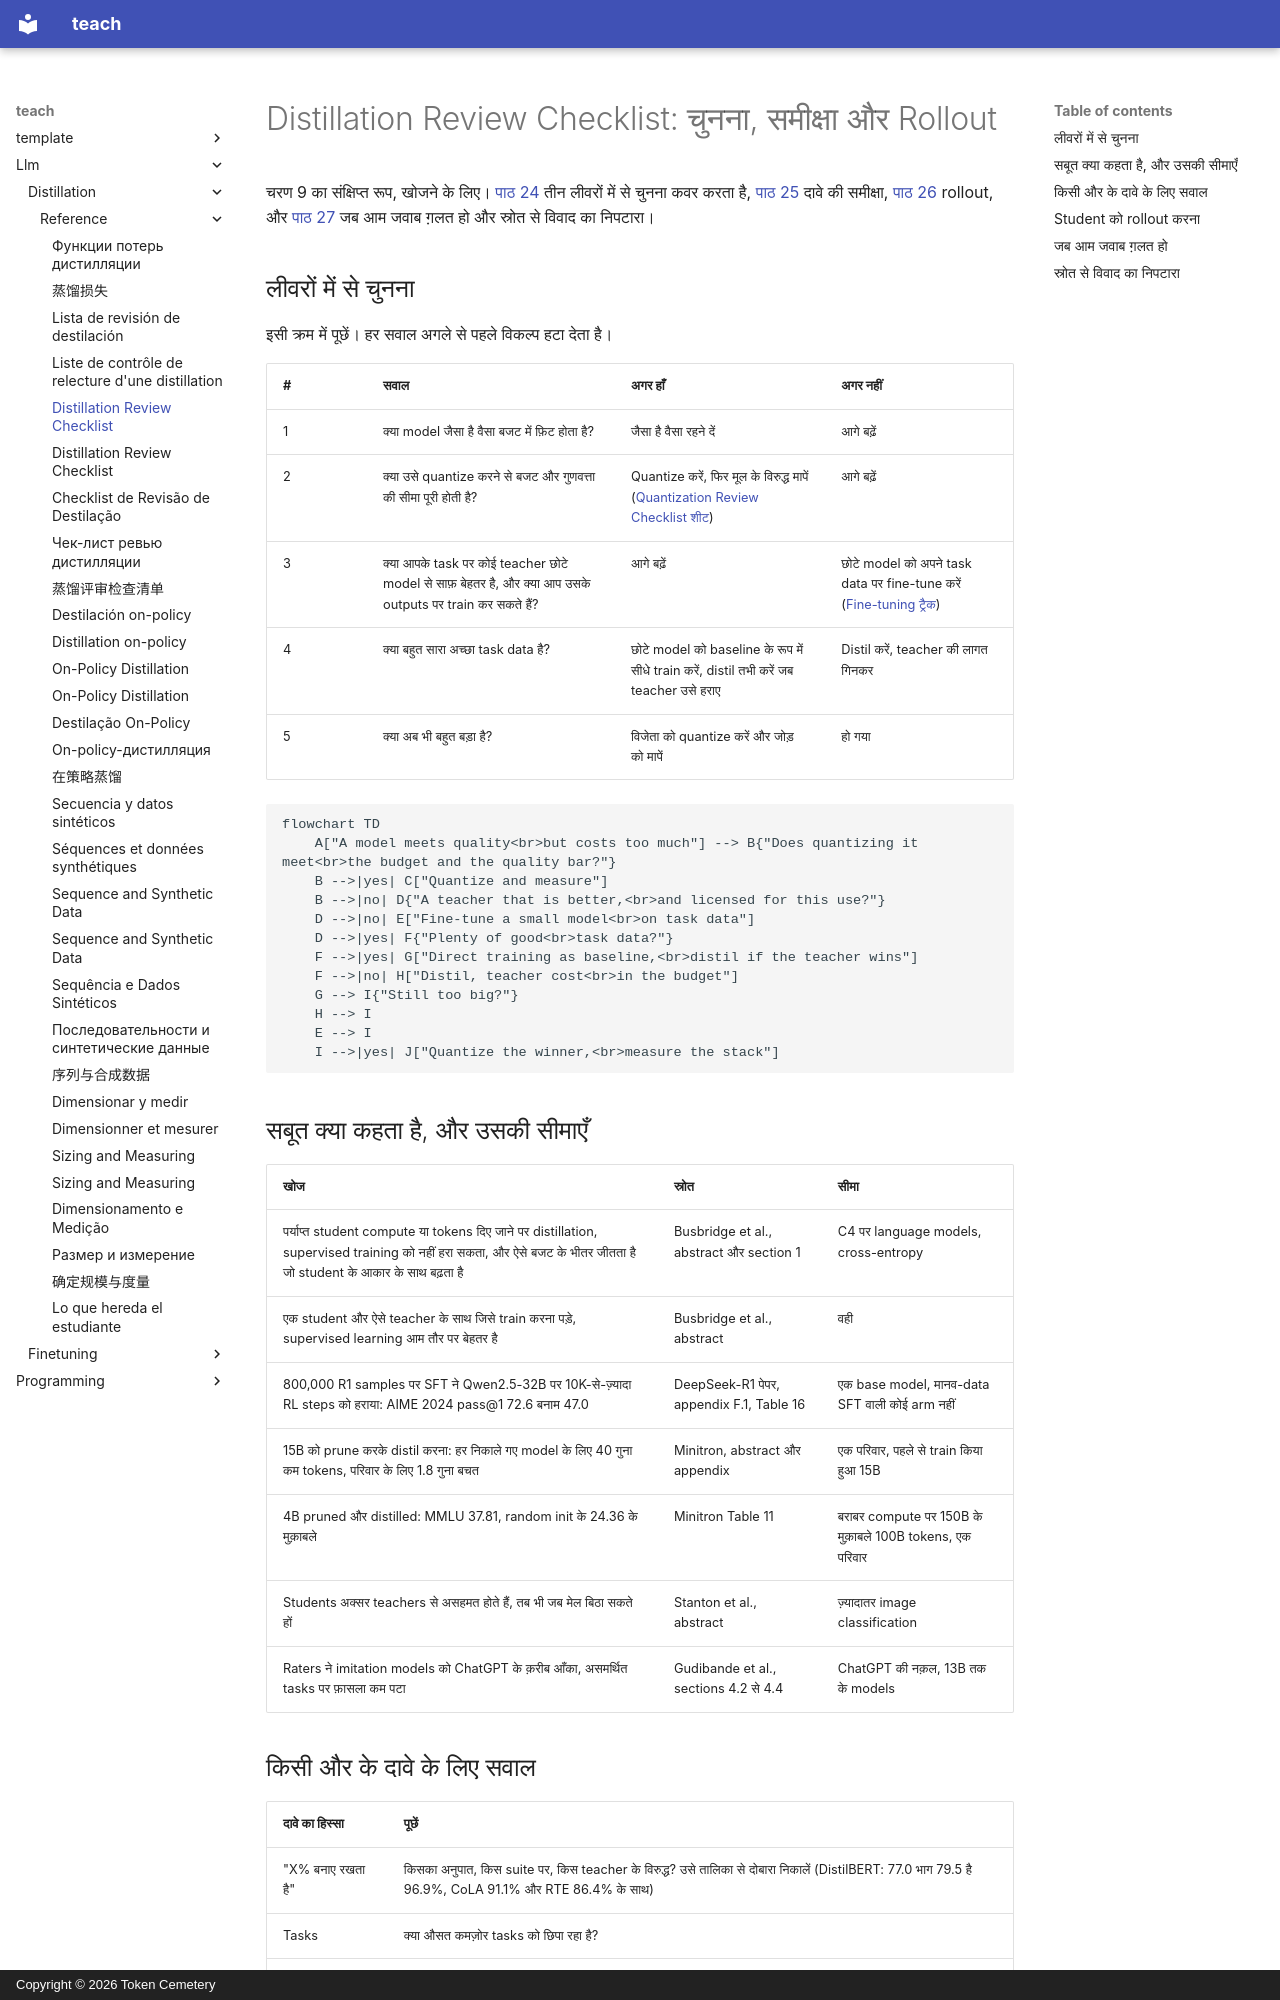

repository: TokenCemetery/teach · page: llm/distillation/reference/distillation-review-checklist.hi/index.html · generator: mkdocs · copyright: Copyright © 2026 Token Cemetery

---
title: "Distillation Review Checklist"
description: "Distill, quantize और fine-tune में से चुनना, distillation दावे से पूछने के सवाल, और rollout checklist"
type: reference
---

# Distillation Review Checklist: चुनना, समीक्षा और Rollout

चरण 9 का संक्षिप्त रूप, खोजने के लिए। [पाठ 24](../lessons/0024-distill-quantize-or-fine-tune.md) तीन लीवरों में से चुनना कवर करता है, [पाठ 25](../lessons/0025-reviewing-a-distillation-claim.md) दावे की समीक्षा, [पाठ 26](../lessons/0026-replacing-a-model-others-depend-on.md) rollout, और [पाठ 27](../lessons/0027-when-the-usual-answer-is-wrong.md) जब आम जवाब ग़लत हो और स्रोत से विवाद का निपटारा।

## लीवरों में से चुनना

इसी क्रम में पूछें। हर सवाल अगले से पहले विकल्प हटा देता है।

| # | सवाल | अगर हाँ | अगर नहीं |
|---|---|---|---|
| 1 | क्या model जैसा है वैसा बजट में फ़िट होता है? | जैसा है वैसा रहने दें | आगे बढ़ें |
| 2 | क्या उसे quantize करने से बजट और गुणवत्ता की सीमा पूरी होती है? | Quantize करें, फिर मूल के विरुद्ध मापें ([Quantization Review Checklist शीट](../../quantization/reference/quantization-review-checklist.md)) | आगे बढ़ें |
| 3 | क्या आपके task पर कोई teacher छोटे model से साफ़ बेहतर है, और क्या आप उसके outputs पर train कर सकते हैं? | आगे बढ़ें | छोटे model को अपने task data पर fine-tune करें ([Fine-tuning ट्रैक](../../finetuning/)) |
| 4 | क्या बहुत सारा अच्छा task data है? | छोटे model को baseline के रूप में सीधे train करें, distil तभी करें जब teacher उसे हराए | Distil करें, teacher की लागत गिनकर |
| 5 | क्या अब भी बहुत बड़ा है? | विजेता को quantize करें और जोड़ को मापें | हो गया |

```mermaid
flowchart TD
    A["A model meets quality<br>but costs too much"] --> B{"Does quantizing it meet<br>the budget and the quality bar?"}
    B -->|yes| C["Quantize and measure"]
    B -->|no| D{"A teacher that is better,<br>and licensed for this use?"}
    D -->|no| E["Fine-tune a small model<br>on task data"]
    D -->|yes| F{"Plenty of good<br>task data?"}
    F -->|yes| G["Direct training as baseline,<br>distil if the teacher wins"]
    F -->|no| H["Distil, teacher cost<br>in the budget"]
    G --> I{"Still too big?"}
    H --> I
    E --> I
    I -->|yes| J["Quantize the winner,<br>measure the stack"]
```
